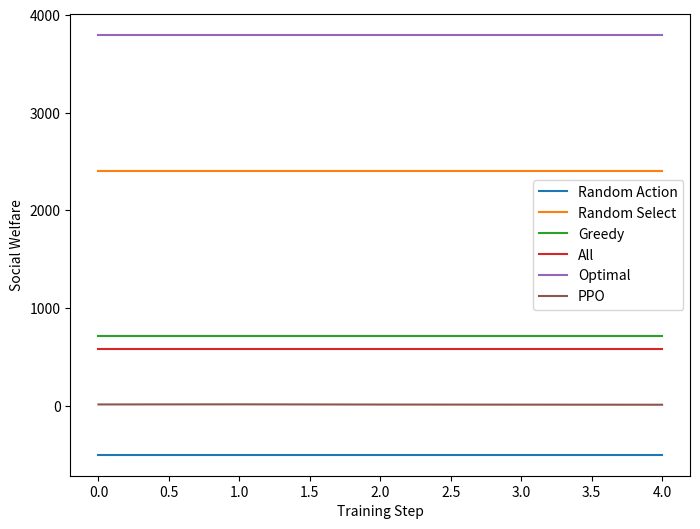

Recreate this plot in Python. (Note: this script raises an exception after producing the figure.)
import matplotlib.pyplot as plt

class ResultCurve:
    def __init__(self):
        self.random_action = -500.87
        self.random_select = 2400.52
        self.greedy = 717.08
        self.all = 579.63
        self.optimal = 3799.86
        self.ppo_results = []
        self.time_points = []   # TODO: 这里不太对，应该和 step 统一
        self.steps = 0

    def set_results(self, results: list):
        self.ppo_results = results
        self.steps = len(self.ppo_results)
        self.time_points = range(0, self.steps)

    def set_points(self, pionts):
        self.time_points = pionts

    def update_results(self, new_results: list):
        self.ppo_results += new_results
        self.steps = len(self.ppo_results)
        self.time_points = range(0, self.steps)

    def save_plot(self, filename):
        # 设置图形尺寸和标题
        plt.figure(figsize=(8, 6))
        # plt.title("Results Comparison")

        # 绘制基准线和 PPO 奖励曲线
        plt.plot(self.time_points, [self.random_action for _ in range(self.steps)], label="Random Action")
        plt.plot(self.time_points, [self.random_select for _ in range(self.steps)], label="Random Select")
        plt.plot(self.time_points, [self.greedy for _ in range(self.steps)], label="Greedy")
        plt.plot(self.time_points, [self.all for _ in range(self.steps)], label="All")
        plt.plot(self.time_points, [self.optimal for _ in range(self.steps)], label="Optimal")
        plt.plot(self.time_points, self.ppo_results, label="PPO")

        # 添加图例和坐标轴标签
        plt.legend()
        plt.xlabel("Training Step")
        plt.ylabel("Social Welfare")

        # 保存图像到指定位置
        plt.savefig(filename)
        plt.close()

if __name__ == "__main__":
    # 创建 ResultCurve 对象
    curve = ResultCurve()

    # 更新 PPO 奖励值
    new_results = [14, 15, 13, 12, 11]
    curve.update_results(new_results)

    # 保存图像
    curve.save_plot("./data/reward_curve.png")
